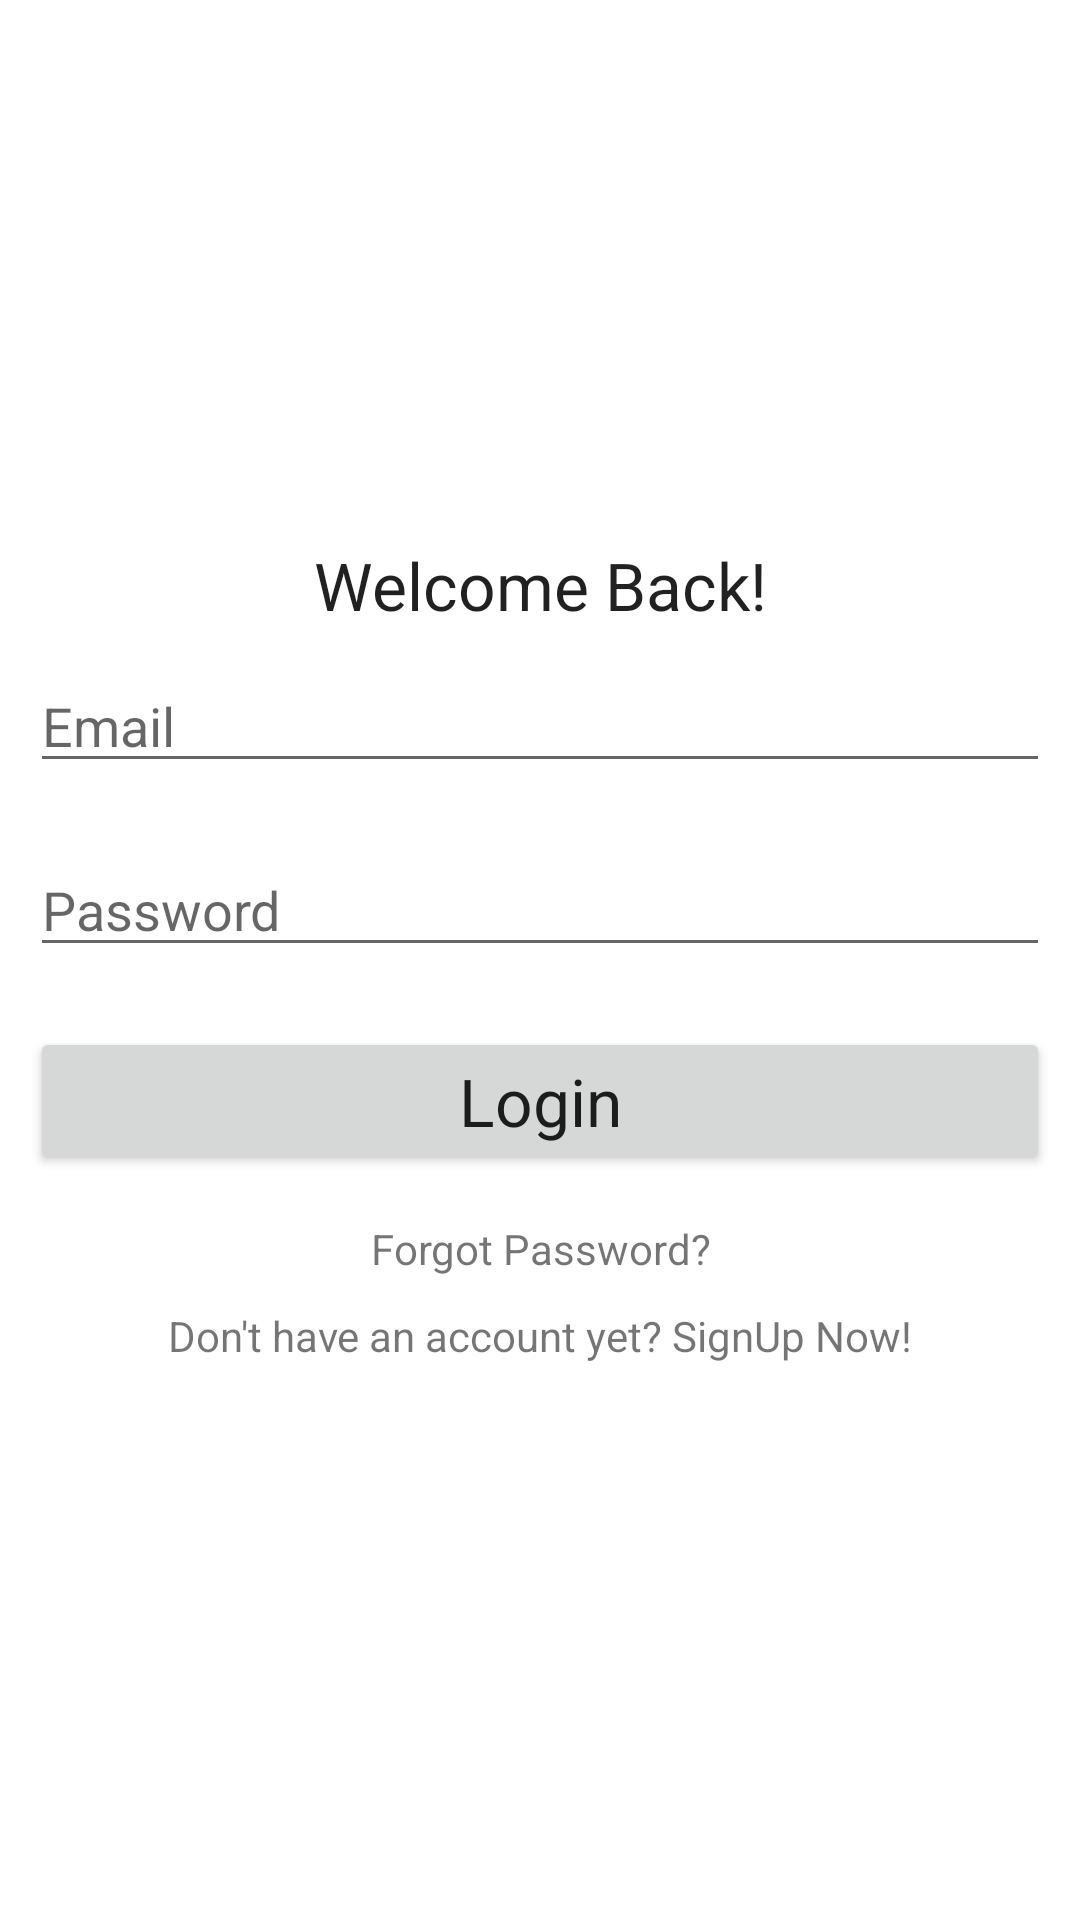

Android layout source for this screen:
<!-- AndroidManifest.xml: application theme Theme.ExpenseManager -->
<!-- res/layout/activity_main.xml -->
<?xml version="1.0" encoding="utf-8"?>
<LinearLayout xmlns:android="http://schemas.android.com/apk/res/android"
    xmlns:app="http://schemas.android.com/apk/res-auto"
    xmlns:tools="http://schemas.android.com/tools"
    android:layout_width="match_parent"
    android:orientation="vertical"
    android:gravity="center"
    android:layout_height="match_parent"
    tools:context=".MainActivity">

    <ScrollView
        android:layout_width="match_parent"
        android:layout_height="wrap_content">

        <LinearLayout
            android:layout_width="match_parent"
            android:layout_height="wrap_content"
            android:orientation="vertical"
            android:gravity="center" >
            <TextView
                android:layout_width="match_parent"
                android:layout_height="wrap_content"
                android:text="@string/welcome_back"
                android:textAppearance="?android:textAppearanceLarge"
                android:gravity="center"
                />
            <EditText
                android:layout_width="match_parent"
                android:layout_height="wrap_content"
                android:layout_margin="10dp"
                android:hint="Email"
                android:id="@+id/email_login"

                />
            <EditText
                android:layout_width="match_parent"
                android:layout_height="wrap_content"
                android:layout_margin="10dp"
                android:inputType="textPassword"
                android:hint="Password"
                android:id="@+id/password_login"

                />
            <Button
                android:layout_width="match_parent"
                android:layout_height="wrap_content"
                android:layout_margin="10dp"
                android:text="Login"
                android:id="@+id/btn_login"
                android:textAppearance="?android:textAppearanceLarge"
                />
            <TextView
                android:layout_width="match_parent"
                android:layout_height="wrap_content"
                android:gravity="center"
                android:layout_margin="5dp"
                android:id="@+id/forgot_password"
                android:text="@string/forgot_password"
                />
            <TextView
                android:layout_width="match_parent"
                android:layout_height="wrap_content"
                android:gravity="center"
                android:layout_margin="5dp"
                android:id="@+id/signup"
                android:text="@string/don_t_have_an_account_yet_signup_now"

                />
        </LinearLayout>
    </ScrollView>


</LinearLayout>
<!-- resources referenced by this layout -->
<resources>
  <string name="don_t_have_an_account_yet_signup_now">Don\'t have an account yet? SignUp Now!</string>
  <string name="forgot_password">Forgot Password?</string>
  <string name="welcome_back">Welcome Back!</string>
  <style name="Theme.ExpenseManager" parent="Theme.MaterialComponents.DayNight.DarkActionBar">
          
          <item name="colorPrimary">@color/purple_500</item>
          <item name="colorPrimaryVariant">@color/purple_700</item>
          <item name="colorOnPrimary">@color/white</item>
          
          <item name="colorSecondary">@color/teal_200</item>
          <item name="colorSecondaryVariant">@color/teal_700</item>
          <item name="colorOnSecondary">@color/black</item>
          
          <item name="android:statusBarColor" tools:targetApi="l">?attr/colorPrimaryVariant</item>
          
          <item name="windowActionBar">false</item>
          <item name="windowNoTitle">true</item>
          <item name="drawerArrowStyle">@style/DrawerIconStyle</item>
      </style>
  <color name="purple_500">#FF6200EE</color>
  <color name="purple_700">#FF3700B3</color>
  <color name="white">#FFFFFF</color>
  <color name="teal_200">#FF03DAC5</color>
  <color name="teal_700">#FF018786</color>
  <color name="black">#FF000000</color>
  <style name="DrawerIconStyle" parent="Widget.AppCompat.DrawerArrowToggle">
          <item name="color">@android:color/white</item>
      </style>
</resources>
